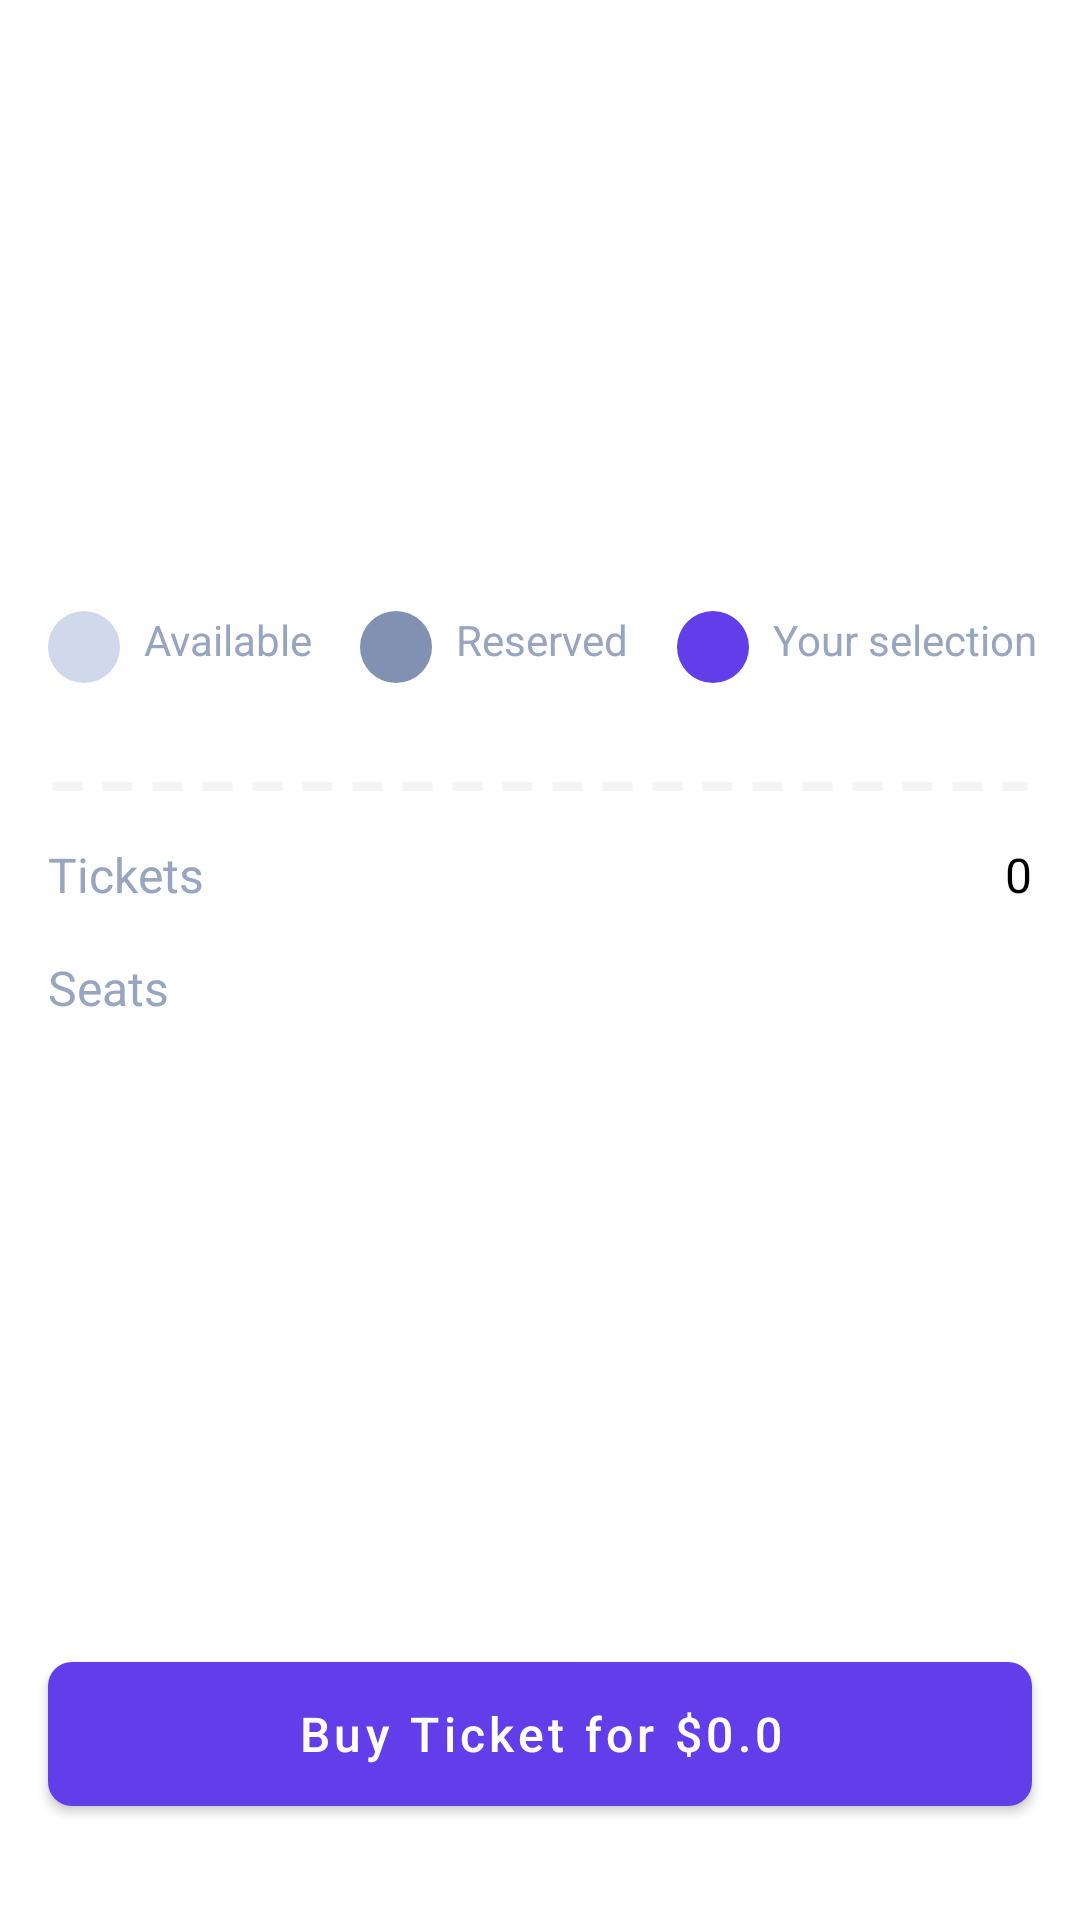

The Android layout XML behind this screen, and the referenced resources:
<!-- AndroidManifest.xml: application theme Theme.HelloMovieBooking -->
<!-- res/layout/activity_seating_plan.xml -->
<?xml version="1.0" encoding="utf-8"?>
<FrameLayout xmlns:android="http://schemas.android.com/apk/res/android"
    xmlns:app="http://schemas.android.com/apk/res-auto"
    xmlns:tools="http://schemas.android.com/tools"
    android:layout_width="match_parent"
    android:layout_height="match_parent"
    tools:context=".activities.SeatingPlanActivity">

    <androidx.core.widget.NestedScrollView
        android:layout_width="match_parent"
        android:layout_height="match_parent">

        <RelativeLayout
            android:layout_width="match_parent"
            android:layout_height="match_parent">

            <com.google.android.material.button.MaterialButton
                android:id="@+id/btnBackSeatingPlan"
                style="@style/Widget.Material3.Button.TextButton.Icon"
                android:layout_width="@dimen/margin_xlarge"
                android:layout_height="@dimen/margin_xlarge"
                android:layout_marginStart="@dimen/margin_medium_2"
                android:layout_marginTop="@dimen/margin_xlarge"
                android:backgroundTint="@android:color/transparent"
                app:icon="@drawable/ic_baseline_arrow_back_ios_white_24dp"
                app:iconSize="@dimen/margin_large"
                app:iconTint="@color/black" />

            <androidx.appcompat.widget.AppCompatTextView
                android:id="@+id/tvMovieNameSeatingPlan"
                android:layout_width="wrap_content"
                android:layout_height="wrap_content"
                android:layout_below="@id/btnBackSeatingPlan"
                android:layout_centerHorizontal="true"
                android:textColor="@color/black"
                android:textSize="@dimen/text_heading_1x"
                android:textStyle="bold"
                tools:text="Detective Pikachu" />

            <androidx.appcompat.widget.AppCompatTextView
                android:id="@+id/tvCinemaSeatingPlan"
                android:layout_width="wrap_content"
                android:layout_height="wrap_content"
                android:layout_below="@id/tvMovieNameSeatingPlan"
                android:layout_centerHorizontal="true"
                android:textColor="@color/secondaryTextColor"
                android:textSize="@dimen/text_regular_2x"
                tools:text="Galaxy Cinema - Golden City" />

            <androidx.appcompat.widget.AppCompatTextView
                android:id="@+id/tvDateAndTimeSeatingPlan"
                android:layout_width="wrap_content"
                android:layout_height="wrap_content"
                android:layout_below="@id/tvCinemaSeatingPlan"
                android:layout_centerHorizontal="true"
                android:textColor="@color/black"
                android:textSize="@dimen/text_regular_2x"
                tools:text="Wednesday, 10 May, 07:00 PM" />


            <androidx.recyclerview.widget.RecyclerView
                android:id="@+id/recyclerViewSeatingPlan"
                android:layout_width="match_parent"
                android:layout_height="wrap_content"
                android:layout_below="@id/tvDateAndTimeSeatingPlan"
                android:layout_marginStart="@dimen/margin_medium_2"
                android:layout_marginTop="@dimen/margin_xxlarge"
                android:layout_marginEnd="@dimen/margin_card_medium_2" />

            <com.google.android.material.imageview.ShapeableImageView
                android:id="@+id/ivAvailableSeatingPlan"
                android:layout_width="@dimen/margin_large"
                android:layout_height="@dimen/margin_large"
                android:layout_below="@id/recyclerViewSeatingPlan"
                android:layout_marginStart="@dimen/margin_medium_2"
                android:layout_marginTop="@dimen/margin_medium_2"
                android:background="@color/movie_seat_available_color"
                app:shapeAppearanceOverlay="@style/circle_profile_image" />

            <TextView
                android:id="@+id/tvAvailableSeatingPlan"
                android:layout_width="wrap_content"
                android:layout_height="wrap_content"
                android:layout_below="@id/recyclerViewSeatingPlan"
                android:layout_alignTop="@id/ivAvailableSeatingPlan"
                android:layout_marginStart="@dimen/margin_medium"
                android:layout_toEndOf="@id/ivAvailableSeatingPlan"
                android:text="@string/lbl_available"
                android:textColor="@color/secondaryTextColor"/>

            <com.google.android.material.imageview.ShapeableImageView
                android:id="@+id/ivReservedSeatingPlan"
                android:layout_width="@dimen/margin_large"
                android:layout_height="@dimen/margin_large"
                android:layout_below="@id/recyclerViewSeatingPlan"
                android:layout_alignTop="@id/tvAvailableSeatingPlan"
                android:layout_marginStart="@dimen/margin_medium_2"
                android:layout_toEndOf="@id/tvAvailableSeatingPlan"
                android:background="@color/movie_seat_taken_color"
                app:shapeAppearanceOverlay="@style/circle_profile_image" />

            <TextView
                android:id="@+id/tvReservedSeatingPlan"
                android:layout_width="wrap_content"
                android:layout_height="wrap_content"
                android:layout_below="@id/recyclerViewSeatingPlan"
                android:layout_alignTop="@id/ivReservedSeatingPlan"
                android:layout_marginStart="@dimen/margin_medium"
                android:layout_toEndOf="@id/ivReservedSeatingPlan"
                android:text="@string/lbl_reserved"
                android:textColor="@color/secondaryTextColor"/>

            <com.google.android.material.imageview.ShapeableImageView
                android:id="@+id/ivSelectionSeatingPlan"
                android:layout_width="@dimen/margin_large"
                android:layout_height="@dimen/margin_large"
                android:layout_below="@id/recyclerViewSeatingPlan"
                android:layout_alignTop="@id/tvAvailableSeatingPlan"
                android:layout_marginStart="@dimen/margin_medium_2"
                android:layout_toEndOf="@id/tvReservedSeatingPlan"
                android:background="@color/colorPrimary"
                app:shapeAppearanceOverlay="@style/circle_profile_image" />

            <TextView
                android:id="@+id/tvSelectionSeatingPlan"
                android:layout_width="wrap_content"
                android:layout_height="wrap_content"
                android:layout_below="@id/recyclerViewSeatingPlan"
                android:layout_alignTop="@id/ivSelectionSeatingPlan"
                android:layout_marginStart="@dimen/margin_medium"
                android:layout_toEndOf="@id/ivSelectionSeatingPlan"
                android:text="@string/lbl_your_selection"
                android:textColor="@color/secondaryTextColor"/>

            <ImageView
                android:id="@+id/ivDottedLineSeatingPlan"
                android:layout_width="match_parent"
                android:layout_height="5dp"
                android:layout_below="@id/ivAvailableSeatingPlan"
                android:layout_marginStart="@dimen/margin_medium_2"
                android:layout_marginTop="@dimen/margin_xlarge"
                android:layout_marginEnd="@dimen/margin_medium_2"
                android:layerType="software"
                android:src="@drawable/dotted" />

            <androidx.appcompat.widget.AppCompatTextView
                android:id="@+id/tvLblTicketSeatingPlan"
                android:layout_width="wrap_content"
                android:layout_height="wrap_content"
                android:layout_below="@id/ivDottedLineSeatingPlan"
                android:layout_marginStart="@dimen/margin_medium_2"
                android:layout_marginTop="@dimen/margin_medium_2"
                android:text="@string/lbl_tickets"
                android:textColor="@color/secondaryTextColor"
                android:textSize="@dimen/text_regular_2x" />

            <androidx.appcompat.widget.AppCompatTextView
                android:id="@+id/tvTicketSeatingPlan"
                android:layout_width="wrap_content"
                android:layout_height="wrap_content"
                android:layout_below="@id/ivDottedLineSeatingPlan"
                android:layout_alignParentEnd="true"
                android:layout_marginTop="@dimen/margin_medium_2"
                android:layout_marginEnd="@dimen/margin_medium_2"
                android:text="0"
                android:textColor="@color/black"
                android:textSize="@dimen/text_regular_2x" />

            <androidx.appcompat.widget.AppCompatTextView
                android:id="@+id/tvLblSeatsSeatingPlan"
                android:layout_width="wrap_content"
                android:layout_height="wrap_content"
                android:layout_below="@id/tvLblTicketSeatingPlan"
                android:layout_marginStart="@dimen/margin_medium_2"
                android:layout_marginTop="@dimen/margin_medium_2"
                android:text="@string/lbl_seats"
                android:textColor="@color/secondaryTextColor"
                android:textSize="@dimen/text_regular_2x" />

            <androidx.appcompat.widget.AppCompatTextView
                android:id="@+id/tvSeatsSeatingPlan"
                android:layout_width="wrap_content"
                android:layout_height="wrap_content"
                android:layout_below="@id/tvTicketSeatingPlan"
                android:layout_alignParentEnd="true"
                android:layout_marginTop="@dimen/margin_medium_2"
                android:layout_marginEnd="@dimen/margin_medium_2"
                android:layout_marginBottom="@dimen/margin_bottom_nested_scroll"
                android:paddingBottom="@dimen/margin_xxlarge"
                tools:text="D Row/ 5, 6"
                android:textColor="@color/black"
                android:textSize="@dimen/text_regular_2x" />
        </RelativeLayout>
    </androidx.core.widget.NestedScrollView>

    <View
        android:layout_width="match_parent"
        android:layout_height="@dimen/height_transparent_view"
        android:layout_gravity="bottom"
        android:background="@drawable/gradient_detail" />

    <com.google.android.material.button.MaterialButton
        android:id="@+id/btnConfirmSeatingPlan"
        android:layout_width="match_parent"
        android:layout_height="@dimen/height_login_btn"
        android:layout_alignParentBottom="true"
        android:layout_gravity="bottom"
        android:layout_marginStart="@dimen/margin_medium_2"
        android:layout_marginEnd="@dimen/margin_medium_2"
        android:layout_marginBottom="@dimen/margin_xlarge"
        android:elevation="@dimen/margin_medium"
        android:text="Buy Ticket for $0.0"
        android:textAllCaps="false"
        android:textColor="@color/white"
        android:textSize="@dimen/text_size_sign_in_with"
        app:cornerRadius="@dimen/margin_medium" />


</FrameLayout>
<!-- resources referenced by this layout -->
<resources>
  <color name="black">#FF000000</color>
  <color name="colorPrimary">#623EEA</color>
  <color name="movie_seat_available_color">#D0D8EB</color>
  <color name="movie_seat_taken_color">#8191B2</color>
  <color name="secondaryTextColor">#98A5C0</color>
  <color name="white">#FFFFFFFF</color>
  <dimen name="height_login_btn">60dp</dimen>
  <dimen name="height_transparent_view">125dp</dimen>
  <dimen name="margin_bottom_nested_scroll">75dp</dimen>
  <dimen name="margin_card_medium_2">12dp</dimen>
  <dimen name="margin_large">24dp</dimen>
  <dimen name="margin_medium">8dp</dimen>
  <dimen name="margin_medium_2">16dp</dimen>
  <dimen name="margin_xlarge">32dp</dimen>
  <dimen name="margin_xxlarge">48dp</dimen>
  <dimen name="text_heading_1x">24sp</dimen>
  <dimen name="text_regular_2x">16sp</dimen>
  <dimen name="text_size_sign_in_with">16sp</dimen>
  <!-- drawable dotted (drawable) -->
  <?xml version="1.0" encoding="utf-8"?>
  <shape xmlns:android="http://schemas.android.com/apk/res/android"
      android:shape="line">
  
      <stroke
          android:color="@color/ticket_background_color"
          android:dashWidth="30px"
          android:dashGap="20px"
          android:width="3dp"/>
  </shape>
  <!-- drawable gradient_detail (drawable) -->
  <?xml version="1.0" encoding="utf-8"?>
  <shape xmlns:android="http://schemas.android.com/apk/res/android">
      <gradient
          android:startColor="@android:color/transparent"
          android:endColor="@color/whiteTransparent"
          android:centerColor="@color/whiteTransparent"
          android:centerY="0.1"
          android:angle="270"/>
  
  </shape>
  <string name="lbl_available">Available</string>
  <string name="lbl_reserved">Reserved</string>
  <string name="lbl_seats">Seats</string>
  <string name="lbl_tickets">Tickets</string>
  <string name="lbl_your_selection">Your selection</string>
  <style name="circle_profile_image">
          <item name="cornerFamily">rounded</item>
          <item name="cornerSize">50%</item>
      </style>
  <style name="Theme.HelloMovieBooking" parent="Theme.MaterialComponents.Light.NoActionBar">
          
          <item name="colorPrimary">@color/colorPrimary</item>
          <item name="android:statusBarColor">@android:color/transparent</item>
          <item name="android:windowLightStatusBar">true</item>
          
  
      </style>
  <color name="ticket_background_color">#F4F4F4</color>
  <color name="whiteTransparent">#B3FFFFFF</color>
</resources>
